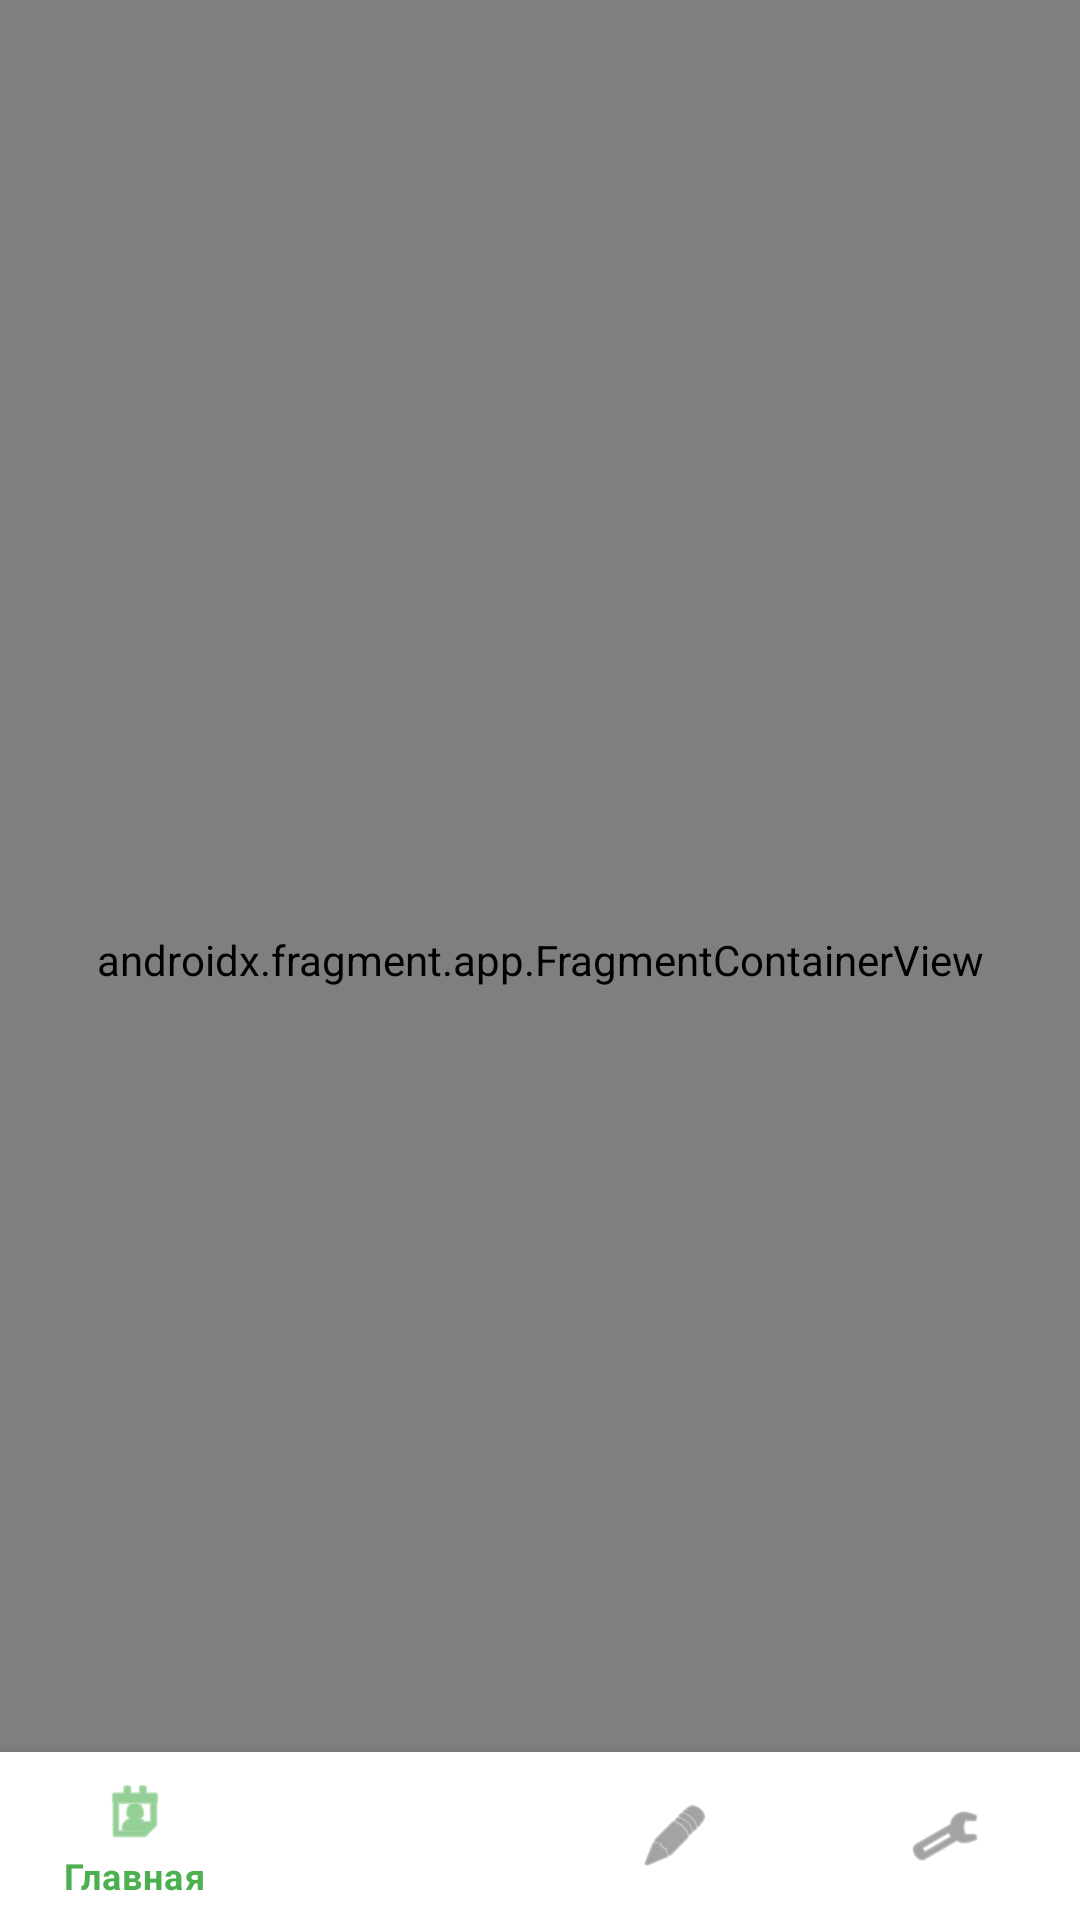

Reconstruct the res/layout file that produces this screen, plus the resources it refers to.
<!-- AndroidManifest.xml: application theme Theme.PetsAndKids -->
<!-- res/layout/activity_main.xml -->
<?xml version="1.0" encoding="utf-8"?>
<androidx.constraintlayout.widget.ConstraintLayout 
    xmlns:android="http://schemas.android.com/apk/res/android"
    xmlns:app="http://schemas.android.com/apk/res-auto"
    android:id="@+id/container"
    android:layout_width="match_parent"
    android:layout_height="match_parent">

    
    <androidx.fragment.app.FragmentContainerView
        android:id="@+id/nav_host_fragment_activity_main"
        android:name="androidx.navigation.fragment.NavHostFragment"
        android:layout_width="match_parent"
        android:layout_height="match_parent"
        app:defaultNavHost="true"
        app:layout_constraintBottom_toTopOf="@id/nav_view"
        app:layout_constraintLeft_toLeftOf="parent"
        app:layout_constraintRight_toRightOf="parent"
        app:layout_constraintTop_toTopOf="parent"
        app:navGraph="@navigation/mobile_navigation" />

    
    <com.google.android.material.bottomnavigation.BottomNavigationView
        android:id="@+id/nav_view"
        android:layout_width="match_parent"
        android:layout_height="wrap_content"
        android:layout_marginStart="0dp"
        android:layout_marginEnd="0dp"
        android:background="?android:attr/windowBackground"
        app:layout_constraintBottom_toBottomOf="parent"
        app:layout_constraintLeft_toLeftOf="parent"
        app:layout_constraintRight_toRightOf="parent"
        app:menu="@menu/bottom_nav_menu" />

</androidx.constraintlayout.widget.ConstraintLayout>
<!-- resources referenced by this layout -->
<resources>
  <style name="Theme.PetsAndKids" parent="Theme.MaterialComponents.DayNight.NoActionBar">
          <item name="colorPrimary">@color/green_primary</item>
          <item name="colorPrimaryVariant">@color/green_dark</item>
          <item name="colorOnPrimary">@color/white</item>
          <item name="colorSecondary">@color/teal_200</item>
          <item name="colorSecondaryVariant">@color/teal_700</item>
          <item name="colorOnSecondary">@color/black</item>
          <item name="android:statusBarColor">?attr/colorPrimaryVariant</item>
      </style>
  <color name="green_primary">#4CAF50</color>
  <color name="green_dark">#388E3C</color>
  <color name="white">#FFFFFFFF</color>
  <color name="teal_200">#FF03DAC5</color>
  <color name="teal_700">#FF018786</color>
  <color name="black">#FF000000</color>
</resources>
